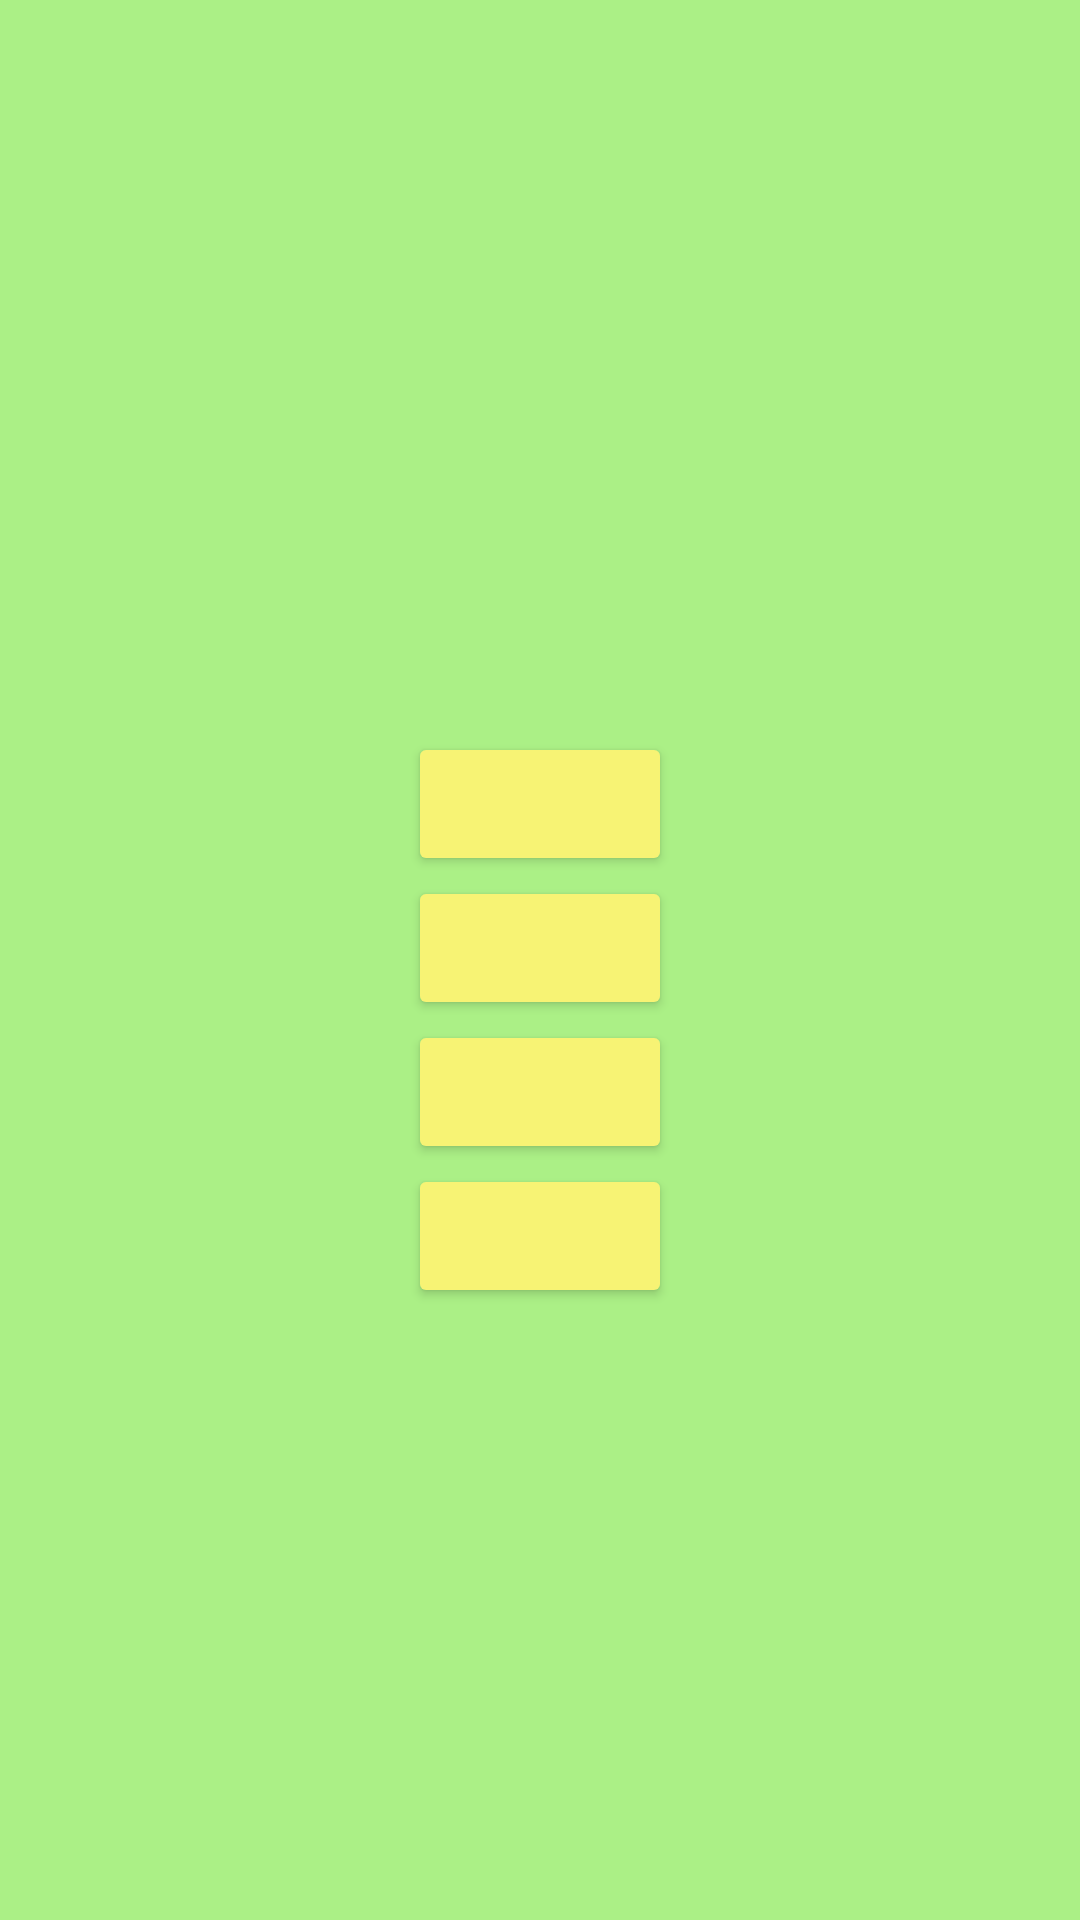

Reconstruct the res/layout file that produces this screen, plus the resources it refers to.
<!-- AndroidManifest.xml: application theme Theme.JuegoPreguntas -->
<!-- res/layout/fragment_question.xml -->
<?xml version="1.0" encoding="utf-8"?>
<LinearLayout
    xmlns:android="http://schemas.android.com/apk/res/android"
    android:layout_width="match_parent"
    android:layout_height="match_parent"
    android:orientation="vertical"
    android:padding="16dp"
    android:gravity="center"
    android:background="#abf086">

    <TextView
        android:id="@+id/question_text_view"
        android:layout_width="wrap_content"
        android:layout_height="wrap_content"
        android:textSize="30sp"
        android:textColor="@android:color/black"
        android:gravity="center"/>

    <Button
        android:id="@+id/option_button_1"
        android:layout_width="wrap_content"
        android:layout_height="wrap_content"
        android:backgroundTint="#f7f374"
        android:textColor="@android:color/black"
        android:textSize="20dp"/>

    <Button
        android:id="@+id/option_button_2"
        android:layout_width="wrap_content"
        android:layout_height="wrap_content"
        android:backgroundTint="#f7f374"
        android:textColor="@android:color/black"
        android:textSize="20dp"/>

    <Button
        android:id="@+id/option_button_3"
        android:layout_width="wrap_content"
        android:layout_height="wrap_content"
        android:backgroundTint="#f7f374"
        android:textColor="@android:color/black"
        android:textSize="20dp"/>

    <Button
        android:id="@+id/option_button_4"
        android:layout_width="wrap_content"
        android:layout_height="wrap_content"
        android:backgroundTint="#f7f374"
        android:textColor="@android:color/black"
        android:textSize="20dp"/>
</LinearLayout>
<!-- resources referenced by this layout -->
<resources>
  <style name="Theme.JuegoPreguntas" parent="Base.Theme.JuegoPreguntas" />
  <style name="Base.Theme.JuegoPreguntas" parent="Theme.Material3.DayNight.NoActionBar">
          
          
      </style>
</resources>
